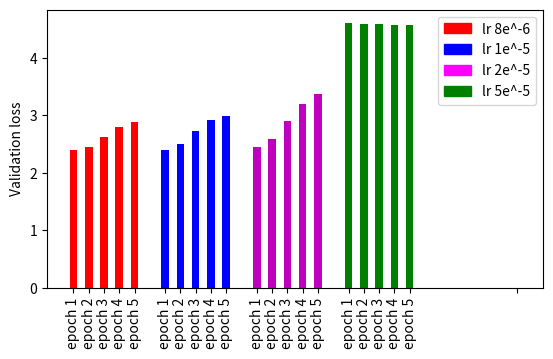

Source code (Python): (Note: this script raises an exception after producing the figure.)
import matplotlib.pyplot as plt


x = [1,2,3,4,5, 7,8,9,10,11, 13,14,15,16,17, 19,20,21,22,23, 30]

height = [2.3933055151226297, 2.4564497806961048, 2.6313323597227947, 2.805344445589448, 2.8866193225731656, 
          2.4020615693270817, 2.5030379708110058, 2.728555073938582, 2.910297742876649, 2.9962549673459398,
          2.449407943889118, 2.5850007889787716, 2.90088937229493, 3.1920468927117684, 3.3770098831667354,
          4.605145107687552, 4.593436823732482, 4.580392106347897, 4.574523070383347, 4.572288167250618, 
          0]
width = 0.5
color = ["r","r","r","r","r", "b","b","b","b","b", "m","m","m","m","m", "g","g","g","g","g"]
tick_label = ["epoch 1", "epoch 2", "epoch 3", "epoch 4", "epoch 5", "epoch 1", "epoch 2", "epoch 3", "epoch 4", "epoch 5",
              "epoch 1", "epoch 2", "epoch 3", "epoch 4", "epoch 5", "epoch 1", "epoch 2", "epoch 3", "epoch 4", "epoch 5", "" ]
plt.bar(x, height, width=width, tick_label=tick_label, color=color)
plt.xticks(rotation=90)
plt.subplots_adjust(bottom=0.3)

colors = {'lr 8e^-6':'red', 'lr 1e^-5':'b', 'lr 2e^-5':'magenta', 'lr 5e^-5':'green'}         
labels = list(colors.keys())
handles = [plt.Rectangle((0,0),1,1, color=colors[label]) for label in labels]
plt.legend(handles, labels)
plt.ylabel("Validation loss")

plt.savefig("plots/ord_plot.png")